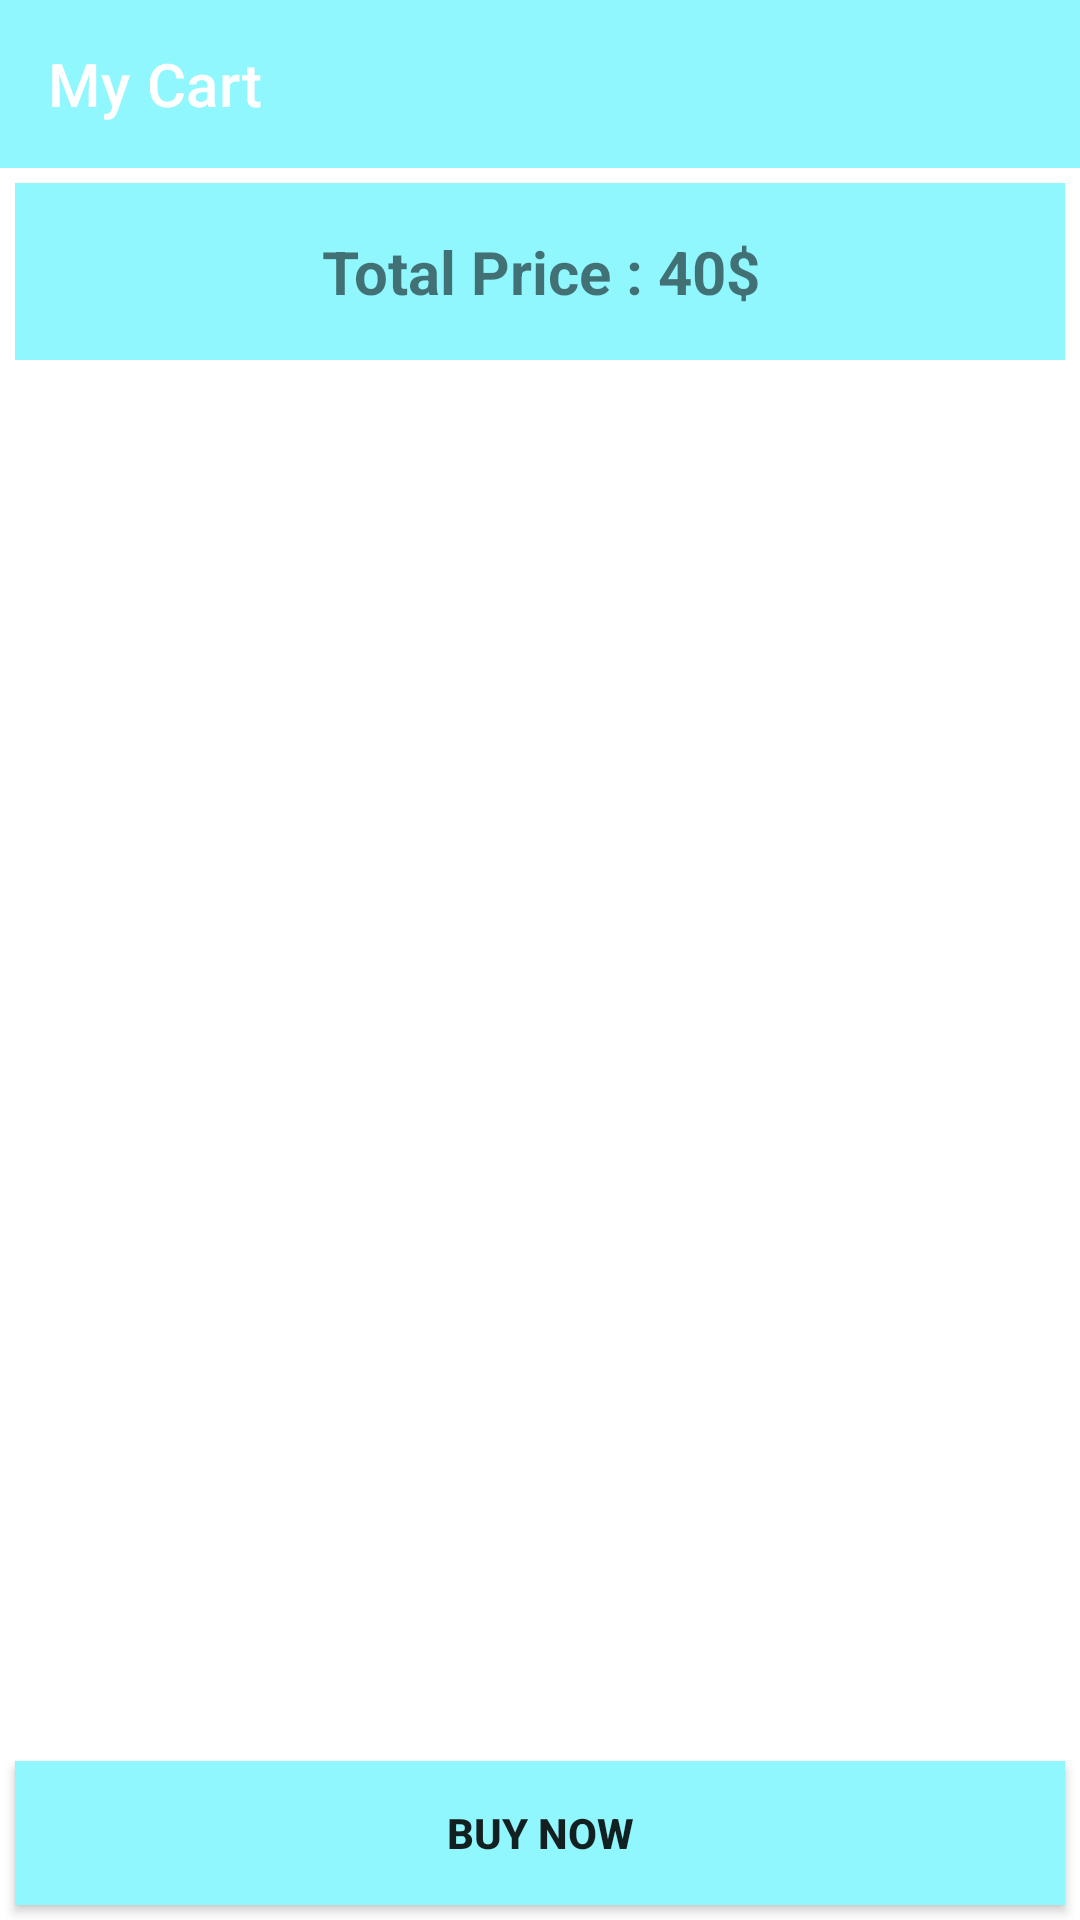

Layout XML and referenced resources for this Android screen:
<!-- AndroidManifest.xml: application theme Theme.EcommercyApp -->
<!-- res/layout/activity_cart.xml -->
<?xml version="1.0" encoding="utf-8"?>
<LinearLayout xmlns:android="http://schemas.android.com/apk/res/android"
    xmlns:app="http://schemas.android.com/apk/res-auto"
    xmlns:tools="http://schemas.android.com/tools"
    android:layout_width="match_parent"
    android:layout_height="match_parent"
    tools:context=".activities.CartActivity"
    android:orientation="vertical">

    <androidx.appcompat.widget.Toolbar
        android:id="@+id/my_cart_toolbar"
        android:layout_width="match_parent"
        android:layout_height="wrap_content"
        android:background="#8ff7fd"
        android:minHeight="?attr/actionBarSize"
        android:theme="?attr/actionBarTheme"
        app:title="My Cart" />

    <TextView
        android:id="@+id/textView"
        android:layout_width="match_parent"
        android:layout_height="wrap_content"
        android:layout_margin="5dp"
        android:background="#8ff7fd"
        android:gravity="center"
        android:padding="16sp"
        android:text="Total Price : 40$"
        android:textSize="20sp"
        android:textStyle="bold"
        />

    <androidx.recyclerview.widget.RecyclerView
        android:id="@+id/cart_rec"
        android:layout_width="match_parent"
        android:layout_height="0dp"
        android:layout_weight="1"
        tools:listitem="@layout/my_cart_item"
        />

    <Button
        android:id="@+id/buy_now"
        android:layout_width="match_parent"
        android:layout_height="wrap_content"
        android:layout_margin="5dp"
        android:background="#8ff7fd"
        android:backgroundTint="@color/purple_700"
        android:drawableLeft="@drawable/ic_baseline_shopping_cart_24"
        android:drawableTint="@color/white"
        android:text="Buy Now"
        android:textStyle="bold"
        app:backgroundTint="#8ff7fd" />

</LinearLayout>
<!-- res/layout/my_cart_item.xml (included above) -->
<?xml version="1.0" encoding="utf-8"?>
<LinearLayout xmlns:android="http://schemas.android.com/apk/res/android"
    android:layout_width="match_parent"
    android:layout_height="match_parent"
    android:orientation="vertical">

    <LinearLayout
        android:padding="7dp"
        android:background="#FB9FDE"
        android:layout_width="match_parent"
        android:layout_height="wrap_content"
        android:orientation="vertical">

        <LinearLayout
            android:layout_width="match_parent"
            android:layout_height="match_parent"
            android:orientation="horizontal">

            <TextView
                android:layout_width="0dp"
                android:layout_weight="1"
                android:layout_height="wrap_content"
                android:text="Current Date : "
                android:textSize="16sp"
                android:textStyle="bold" />

            <TextView
                android:id="@+id/current_date"
                android:layout_width="0dp"
                android:layout_weight="1"
                android:layout_height="wrap_content"
                android:text="Current Date : "
                android:textSize="16sp"
                android:textStyle="bold" />

        </LinearLayout>

        <LinearLayout
            android:layout_width="match_parent"
            android:layout_height="match_parent"
            android:orientation="horizontal"
            android:weightSum="2">

            <TextView
                android:layout_width="0dp"
                android:layout_weight="1"
                android:layout_height="wrap_content"
                android:text="Current Time : "
                android:textSize="16sp"
                android:textStyle="bold" />

            <TextView
                android:id="@+id/current_time"
                android:layout_width="0dp"
                android:layout_weight="1"
                android:layout_height="wrap_content"
                android:text="Current Time : "
                android:textSize="16sp"
                android:textStyle="bold" />

        </LinearLayout>

        <LinearLayout
            android:layout_width="match_parent"
            android:layout_height="match_parent"
            android:orientation="horizontal"
            android:weightSum="2">

            <TextView
                android:layout_width="0dp"
                android:layout_height="wrap_content"
                android:layout_weight="1"
                android:text="Product Name : "
                android:textSize="16sp"
                android:textStyle="bold" />

            <TextView
                android:id="@+id/product_name"
                android:layout_width="0dp"
                android:layout_height="wrap_content"
                android:layout_weight="1"
                android:text="Current Date : "
                android:textSize="16sp"
                android:textStyle="bold" />

        </LinearLayout>

        <LinearLayout
            android:layout_width="match_parent"
            android:layout_height="match_parent"
            android:orientation="horizontal"
            android:weightSum="2">

            <TextView
                android:layout_width="0dp"
                android:layout_height="wrap_content"
                android:layout_weight="1"
                android:text="Product Price : "
                android:textSize="16sp"
                android:textStyle="bold" />

            <TextView
                android:id="@+id/product_price"
                android:layout_width="0dp"
                android:layout_height="wrap_content"
                android:layout_weight="1"
                android:text="Current Date : "
                android:textSize="16sp"
                android:textStyle="bold" />

        </LinearLayout>

        <LinearLayout
            android:layout_width="match_parent"
            android:layout_height="match_parent"
            android:orientation="horizontal"
            android:weightSum="2">

            <TextView
                android:layout_width="0dp"
                android:layout_height="wrap_content"
                android:layout_weight="1"
                android:text="Total Price : "
                android:textSize="16sp"
                android:textStyle="bold" />

            <TextView
                android:id="@+id/total_price"
                android:layout_width="0dp"
                android:layout_height="wrap_content"
                android:layout_weight="1"
                android:text="Total price : "
                android:textSize="16sp"
                android:textStyle="bold" />

        </LinearLayout>

        <LinearLayout
            android:layout_width="match_parent"
            android:layout_height="match_parent"
            android:orientation="horizontal"
            android:weightSum="2">

            <TextView
                android:layout_width="0dp"
                android:layout_height="wrap_content"
                android:layout_weight="1"
                android:text="Total Quantity : "
                android:textSize="16sp"
                android:textStyle="bold" />

            <TextView
                android:id="@+id/total_quantity"
                android:layout_width="0dp"
                android:layout_height="wrap_content"
                android:layout_weight="1"
                android:text="Total Quantity : "
                android:textSize="16sp"
                android:textStyle="bold" />

        </LinearLayout>

    </LinearLayout>

</LinearLayout>
<!-- resources referenced by this layout -->
<resources>
  <color name="purple_700">#FF3700B3</color>
  <color name="white">#FFFFFFFF</color>
  <style name="Theme.EcommercyApp" parent="Theme.MaterialComponents.DayNight.DarkActionBar">
          
          <item name="colorPrimary">@color/purple_500</item>
          <item name="colorPrimaryVariant">@color/purple_700</item>
          <item name="colorOnPrimary">@color/white</item>
          
          <item name="colorSecondary">@color/teal_200</item>
          <item name="colorSecondaryVariant">@color/teal_700</item>
          <item name="colorOnSecondary">@color/black</item>
          
          <item name="android:statusBarColor" tools:targetApi="l">?attr/colorPrimaryVariant</item>
          
      </style>
  <color name="purple_500">#FF6200EE</color>
  <color name="teal_200">#FF03DAC5</color>
  <color name="teal_700">#FF018786</color>
  <color name="black">#FF000000</color>
</resources>
